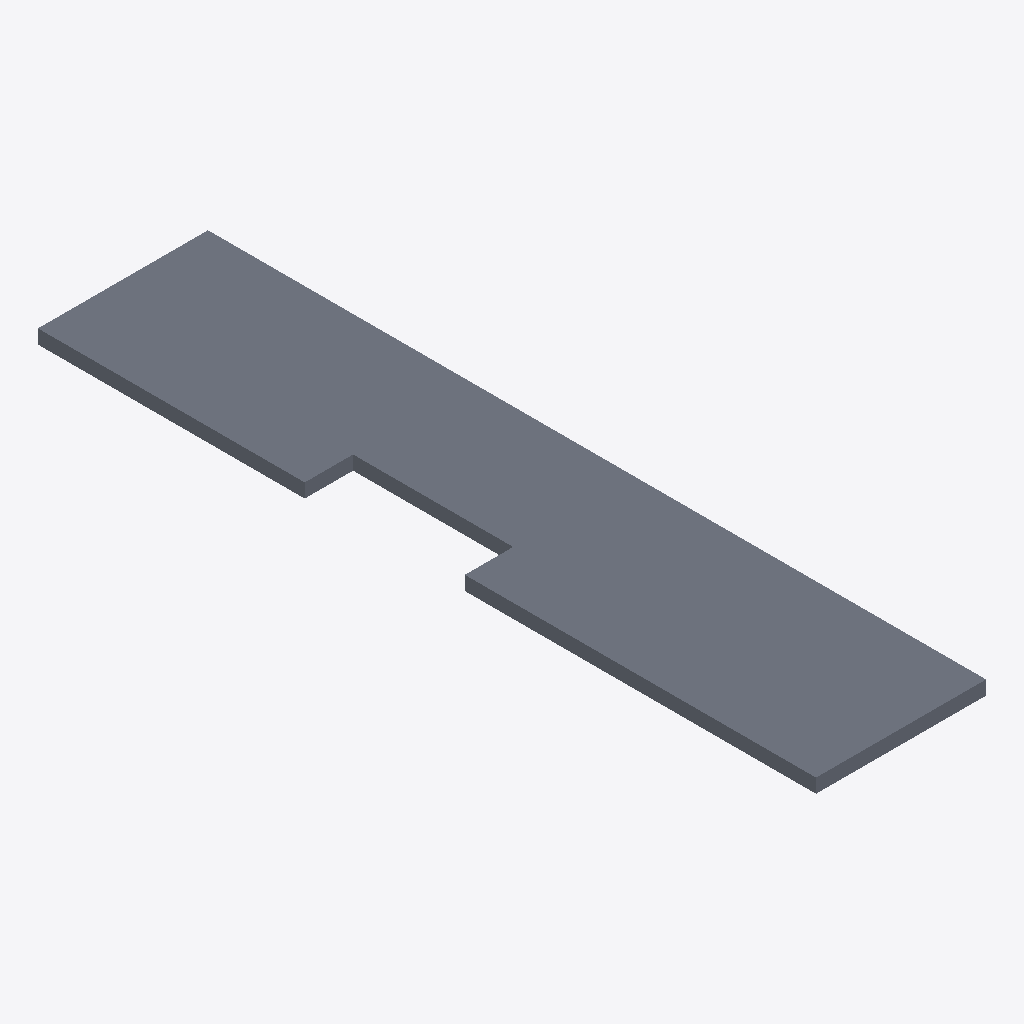
Isometric view of an IFC building model (IFC-SPF (STEP), schema IFC2X3, length unit metre), seen from the south-west, elements coloured by IFC class: 1 slab (grey).
Extent 3.7 m × 17.0 m × 0.3 m (x, y, z). Storeys (1): Default Building Storey at 0.00 m. Elements (1): 1 IfcSlab.

HEADER;
FILE_DESCRIPTION(('ViewDefinition [CoordinationView]'),'2;1');
FILE_NAME('/Users/macbook/Desktop/BIM/data/Duplex_A/IfcSlab3.ifc','2019-01-18T20:10:55-0500',('Unknown Author','info@ifctoolsproject.com'),('Unknown Organization'),'IFC Tools Project - IFC2x3 Java Toolbox','IFC2x3 Java Toolbox 2.0','Unknown Authorizer');
FILE_SCHEMA(('IFC2X3'));
ENDSEC;
DATA;
#52=IFCPROJECT('1WkKKHYtX7hgzI2XJ_fBkn',#44,'Default Project','Description of Default Project',$,$,$,(#47),#51);
#54=IFCBUILDING('2VlVM2DGLDzRShKLogR6P$',#44,'Default Building','Description',$,#53,$,$,.ELEMENT.,$,$,$);
#55=IFCBUILDINGSTOREY('2BmiNh2Cn0UhjCBaD0hELp',#44,'Default Building Storey','Description',$,#53,$,$,.ELEMENT.,$);
#1=IFCSLAB('1hOSvn6df7F8_7GcBWlRqU',#2,'Floor:Residential - Wood Joist with Subflooring:144800',$,'Floor:Residential - Wood Joist with Subflooring',#3,#4,'144800',.FLOOR.);
ENDSEC;
